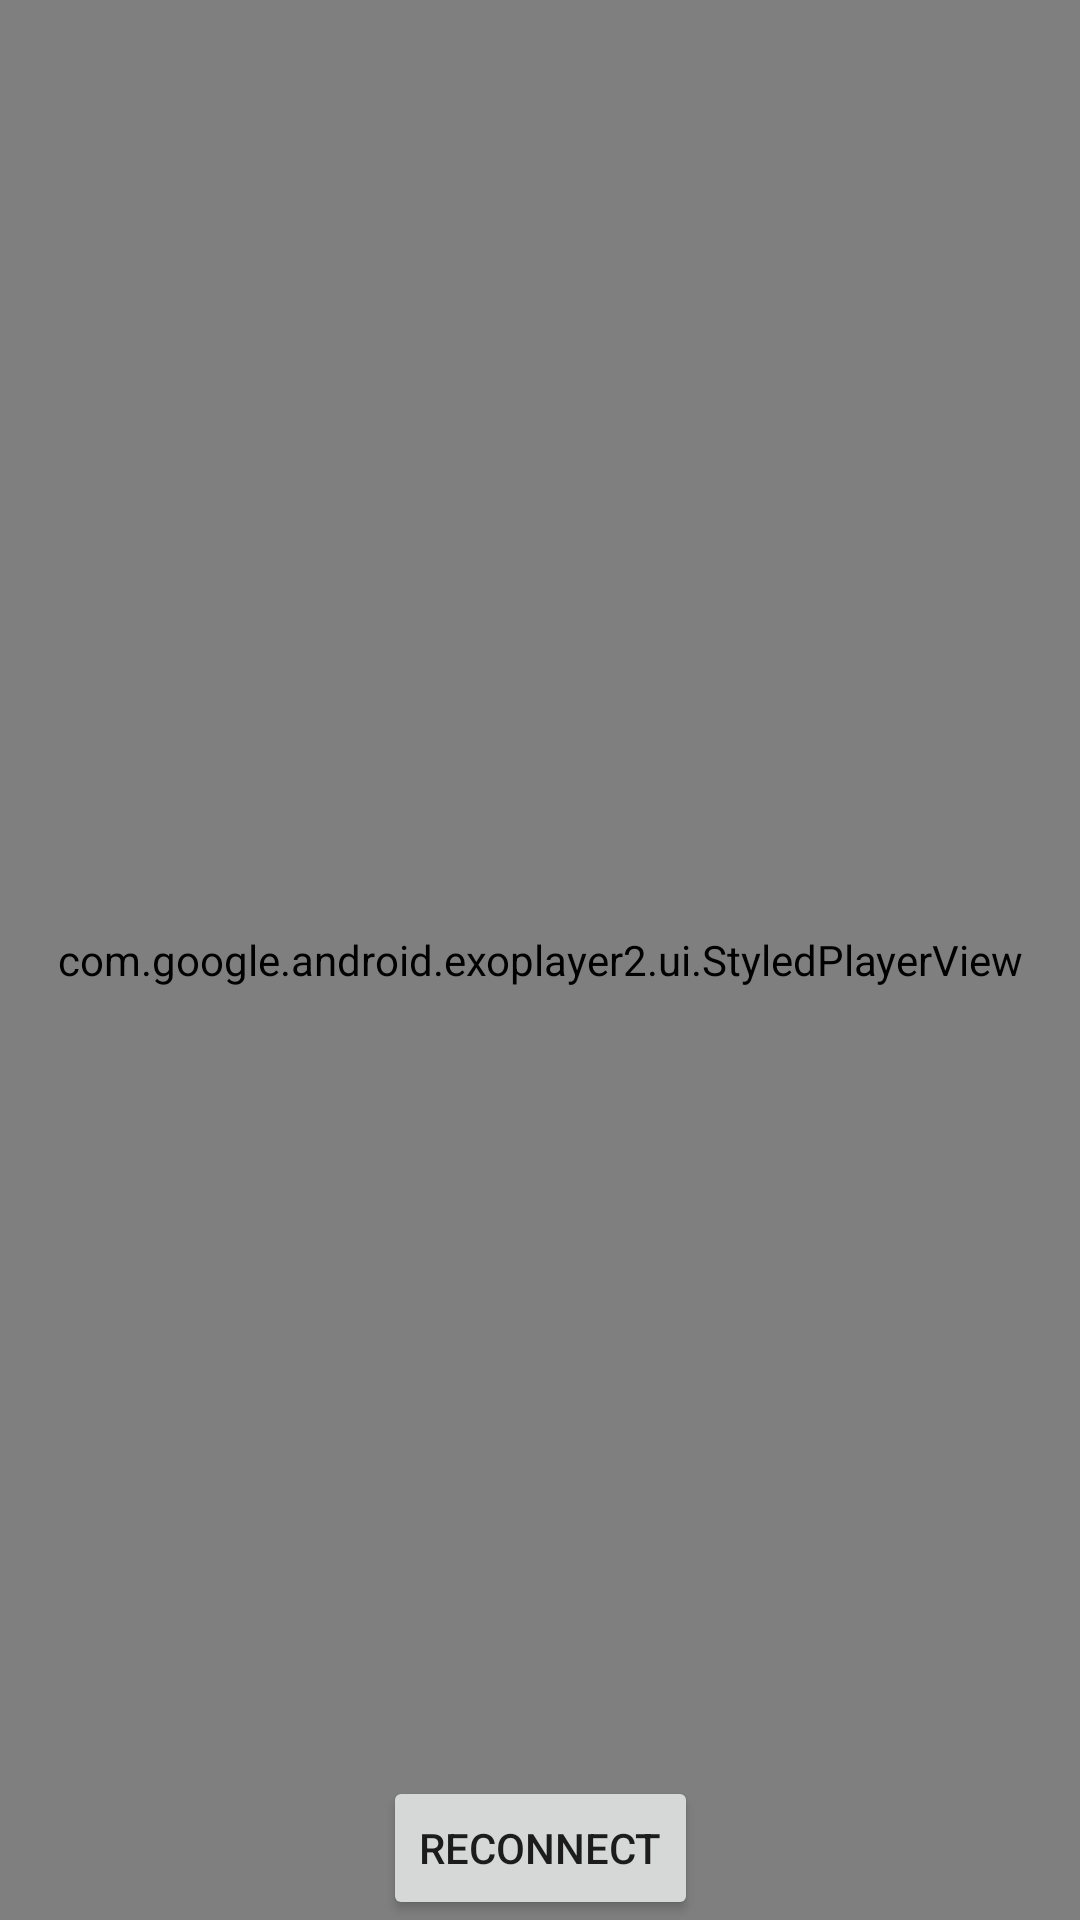

Produce the Android XML layout that renders to this screen, including the resource entries it uses.
<!-- AndroidManifest.xml: application theme Theme.HLSPlayer -->
<!-- res/layout/stream_fragment.xml -->
<?xml version="1.0" encoding="utf-8"?>
<layout xmlns:android="http://schemas.android.com/apk/res/android"
    xmlns:app="http://schemas.android.com/apk/res-auto"
    xmlns:tools="http://schemas.android.com/tools">

    <data>

        <import type="android.view.View" />

        <variable
            name="viewModel"
            type="com.makeevrserg.hlsplayer.ui.stream.StreamViewModel" />
    </data>


    <androidx.constraintlayout.widget.ConstraintLayout
        android:layout_width="match_parent"
        android:layout_height="match_parent"
        android:background="?colorPrimaryVariant">
        <com.google.android.exoplayer2.ui.StyledPlayerView
            android:id="@+id/player_view"
            android:layout_width="match_parent"
            android:layout_height="match_parent"
            app:resize_mode="fit"
            app:show_buffering="always"
            android:background="?colorPrimaryVariant"/>





        <Button
            android:id="@+id/retry"
            android:layout_width="wrap_content"
            android:layout_height="wrap_content"
            android:onClick="@{()->viewModel.retry()}"
            android:text="Reconnect"
            android:textAllCaps="true"
            app:layout_constraintBottom_toBottomOf="parent"
            app:layout_constraintEnd_toEndOf="parent"
            app:layout_constraintStart_toStartOf="parent" />



























    </androidx.constraintlayout.widget.ConstraintLayout>


</layout>
<!-- resources referenced by this layout -->
<resources>
  <style name="Theme.HLSPlayer" parent="Theme.MaterialComponents.DayNight.DarkActionBar">
          
          <item name="colorPrimary">@color/colorPrimary</item>
          <item name="colorPrimaryVariant">@color/colorPrimaryVariant</item>
          <item name="colorOnPrimary">@color/white</item>
          
          <item name="colorSecondary">@color/colorSecondary</item>
          <item name="colorSecondaryVariant">@color/colorSecondaryVariant</item>
          <item name="colorOnSecondary">@color/black</item>
          
          <item name="android:statusBarColor" tools:targetApi="l">?attr/colorPrimaryVariant</item>
          
      </style>
  <color name="colorPrimary">#252525</color>
  <color name="colorPrimaryVariant">#202020</color>
  <color name="white">#FFFFFFFF</color>
  <color name="colorSecondary">#FFC107</color>
  <color name="colorSecondaryVariant">#FF9800</color>
  <color name="black">#FF000000</color>
</resources>
